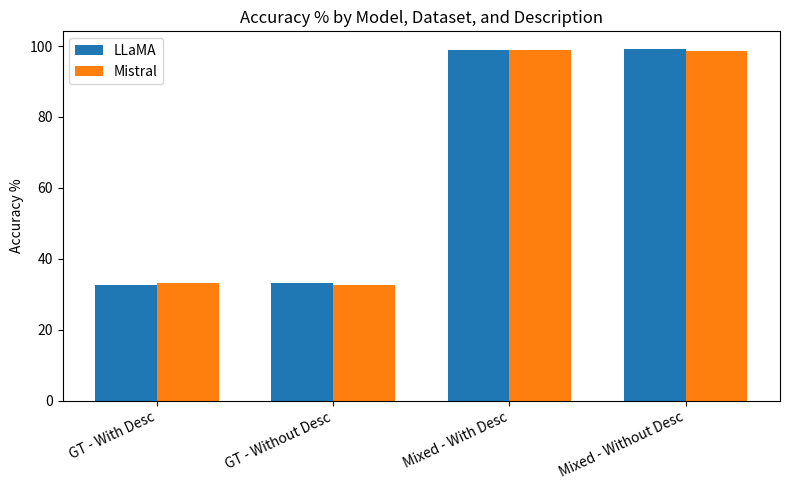
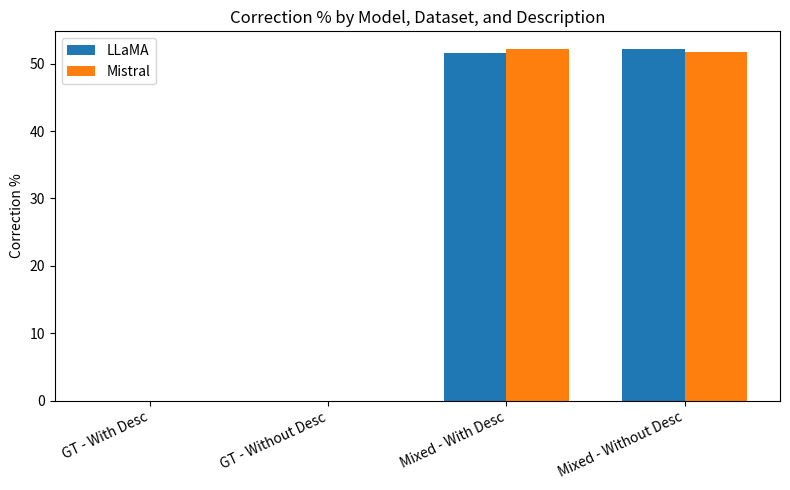
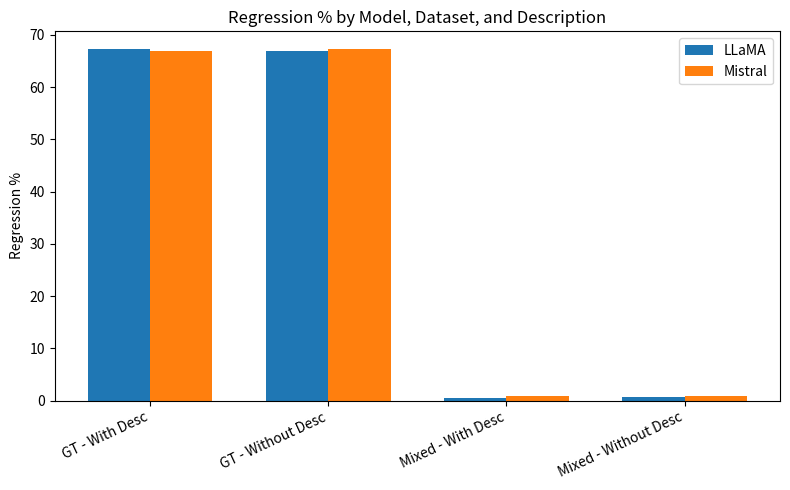

Recreate these plots in Python, in order.
import matplotlib.pyplot as plt
import pandas as pd
import numpy as np

# --- Data setup ---
data = {
    'Model': ['LLaMA', 'LLaMA', 'Mistral', 'Mistral',
               'LLaMA', 'LLaMA', 'Mistral', 'Mistral'],
    'Dataset': ['GT', 'GT', 'GT', 'GT',
                'Mixed', 'Mixed', 'Mixed', 'Mixed'],
    'Description': ['With Desc', 'Without Desc', 'With Desc', 'Without Desc',
                    'With Desc', 'Without Desc', 'With Desc', 'Without Desc'],
    'Accuracy_%': [32.7, 33.1, 33.1, 32.7, 98.8, 99.2, 99.0, 98.6],
    'Correction_%': [0, 0, 0, 0, 51.6, 52.2, 52.2, 51.8],
    'Regression_%': [67.3, 66.9, 66.9, 67.3, 0.4, 0.6, 0.8, 0.8],
}

df = pd.DataFrame(data)

colors = {'LLaMA': '#1f77b4', 'Mistral': '#ff7f0e'}
metrics = ['Accuracy_%', 'Correction_%', 'Regression_%']

# --- Fixed plotting section ---
for metric in metrics:
    plt.figure(figsize=(8,5))
    labels = ['GT - With Desc', 'GT - Without Desc', 'Mixed - With Desc', 'Mixed - Without Desc']
    x = np.arange(len(labels))
    width = 0.35

    llama_vals = []
    mistral_vals = []
    for dataset, desc in [('GT', 'With Desc'), ('GT', 'Without Desc'),
                          ('Mixed', 'With Desc'), ('Mixed', 'Without Desc')]:
        llama_vals.append(df[(df['Model']=='LLaMA') & (df['Dataset']==dataset) & (df['Description']==desc)][metric].values[0])
        mistral_vals.append(df[(df['Model']=='Mistral') & (df['Dataset']==dataset) & (df['Description']==desc)][metric].values[0])

    plt.bar(x - width/2, llama_vals, width, label='LLaMA', color=colors['LLaMA'])
    plt.bar(x + width/2, mistral_vals, width, label='Mistral', color=colors['Mistral'])

    plt.xticks(x, labels, rotation=25, ha='right')
    plt.ylabel(metric.replace('_',' '))
    plt.title(f"{metric.replace('_',' ')} by Model, Dataset, and Description")
    plt.legend()
    plt.tight_layout()
    plt.show()
